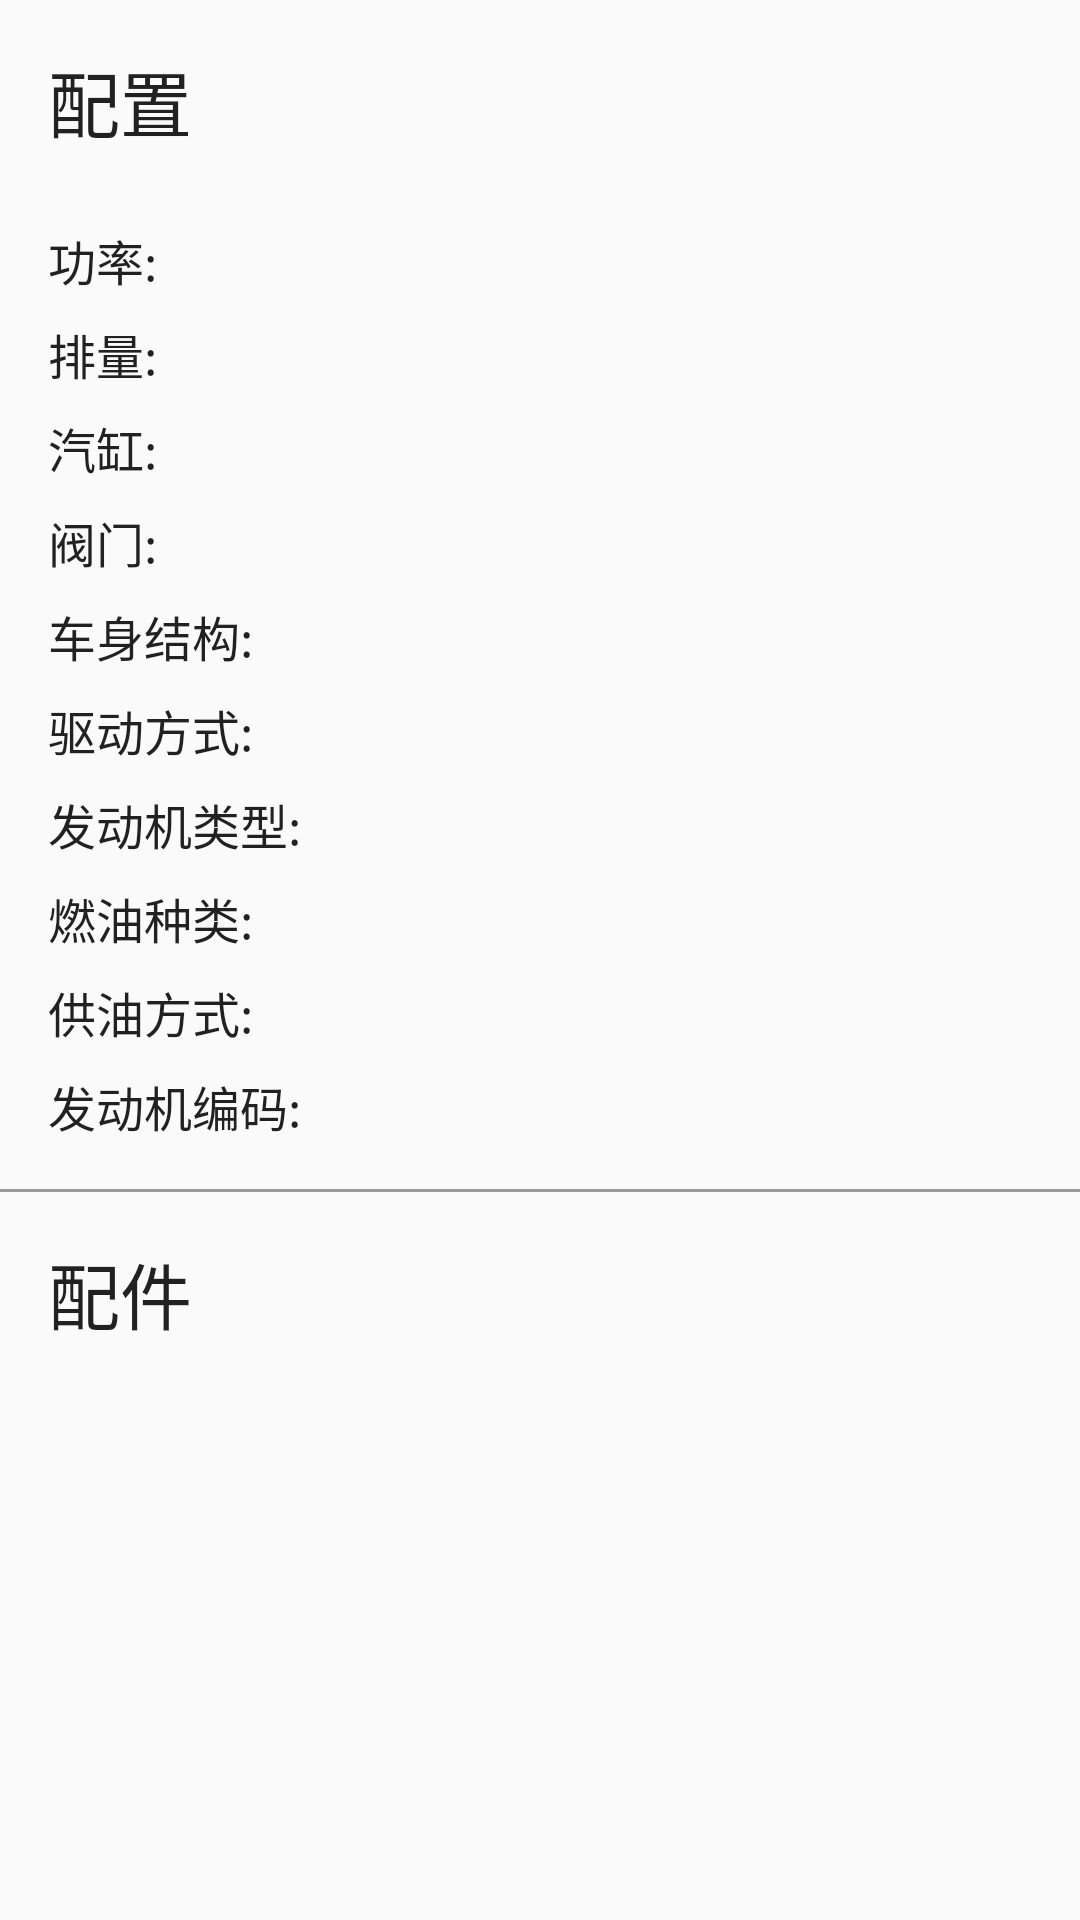

Write the Android layout XML for this screen, with the resource values it uses.
<!-- AndroidManifest.xml: application theme AppTheme -->
<!-- res/layout/head_model.xml -->
<?xml version="1.0" encoding="utf-8"?>
<LinearLayout xmlns:android="http://schemas.android.com/apk/res/android"
    xmlns:tools="http://schemas.android.com/tools"
    android:orientation="vertical"
    android:layout_width="match_parent"
    android:layout_height="match_parent">

    <TextView
        android:layout_width="match_parent"
        android:layout_height="wrap_content"
        android:layout_margin="16dp"
        style="@style/Base.TextAppearance.AppCompat.Headline"
        android:text="配置"/>

    <LinearLayout
        android:layout_width="match_parent"
        android:layout_height="wrap_content"
        android:layout_marginTop="8dp"
        android:layout_marginLeft="16dp"
        android:layout_marginRight="16dp"
        android:orientation="horizontal">
        <TextView
            android:layout_width="wrap_content"
            android:layout_height="wrap_content"
            style="@style/Base.TextAppearance.AppCompat.Subhead"
            android:text="功率:"/>
        <TextView
            android:id="@+id/power"
            android:layout_width="wrap_content"
            android:layout_height="wrap_content"
            android:layout_marginLeft="8dp"
            tools:text="309 千瓦 / 420 马力 "/>
    </LinearLayout>

    <LinearLayout
        android:layout_width="match_parent"
        android:layout_height="wrap_content"
        android:layout_marginTop="8dp"
        android:layout_marginLeft="16dp"
        android:layout_marginRight="16dp"
        android:orientation="horizontal">
        <TextView
            android:layout_width="wrap_content"
            android:layout_height="wrap_content"
            style="@style/Base.TextAppearance.AppCompat.Subhead"
            android:text="排量:"/>
        <TextView
            android:id="@+id/displacement"
            android:layout_width="wrap_content"
            android:layout_height="wrap_content"
            android:layout_marginLeft="8dp"
            tools:text="3600 毫升 / 3.6 升 "/>
    </LinearLayout>

    <LinearLayout
        android:layout_width="match_parent"
        android:layout_height="wrap_content"
        android:layout_marginTop="8dp"
        android:layout_marginLeft="16dp"
        android:layout_marginRight="16dp"
        android:orientation="horizontal">
        <TextView
            android:layout_width="wrap_content"
            android:layout_height="wrap_content"
            style="@style/Base.TextAppearance.AppCompat.Subhead"
            android:text="汽缸:"/>
        <TextView
            android:id="@+id/cylinders"
            android:layout_width="wrap_content"
            android:layout_height="wrap_content"
            android:layout_marginLeft="8dp"
            tools:text="6"/>
    </LinearLayout>

    <LinearLayout
        android:layout_width="match_parent"
        android:layout_height="wrap_content"
        android:layout_marginTop="8dp"
        android:layout_marginLeft="16dp"
        android:layout_marginRight="16dp"
        android:orientation="horizontal">
        <TextView
            android:layout_width="wrap_content"
            android:layout_height="wrap_content"
            style="@style/Base.TextAppearance.AppCompat.Subhead"
            android:text="阀门:"/>
        <TextView
            android:id="@+id/valve"
            android:layout_width="wrap_content"
            android:layout_height="wrap_content"
            android:layout_marginLeft="8dp"
            tools:text="4"/>
    </LinearLayout>

    <LinearLayout
        android:layout_width="match_parent"
        android:layout_height="wrap_content"
        android:layout_marginTop="8dp"
        android:layout_marginLeft="16dp"
        android:layout_marginRight="16dp"
        android:orientation="horizontal">
        <TextView
            android:layout_width="wrap_content"
            android:layout_height="wrap_content"
            style="@style/Base.TextAppearance.AppCompat.Subhead"
            android:text="车身结构:"/>
        <TextView
            android:id="@+id/structure"
            android:layout_width="wrap_content"
            android:layout_height="wrap_content"
            android:layout_marginLeft="8dp"
            tools:text="跑车"/>
    </LinearLayout>

    <LinearLayout
        android:layout_width="match_parent"
        android:layout_height="wrap_content"
        android:layout_marginTop="8dp"
        android:layout_marginLeft="16dp"
        android:layout_marginRight="16dp"
        android:orientation="horizontal">
        <TextView
            android:layout_width="wrap_content"
            android:layout_height="wrap_content"
            style="@style/Base.TextAppearance.AppCompat.Subhead"
            android:text="驱动方式:"/>
        <TextView
            android:id="@+id/drive"
            android:layout_width="wrap_content"
            android:layout_height="wrap_content"
            android:layout_marginLeft="8dp"
            tools:text="全轮驱动"/>
    </LinearLayout>

    <LinearLayout
        android:layout_width="match_parent"
        android:layout_height="wrap_content"
        android:layout_marginTop="8dp"
        android:layout_marginLeft="16dp"
        android:layout_marginRight="16dp"
        android:orientation="horizontal">
        <TextView
            android:layout_width="wrap_content"
            android:layout_height="wrap_content"
            style="@style/Base.TextAppearance.AppCompat.Subhead"
            android:text="发动机类型:"/>
        <TextView
            android:id="@+id/engine"
            android:layout_width="wrap_content"
            android:layout_height="wrap_content"
            android:layout_marginLeft="8dp"
            tools:text="点燃式发动机"/>
    </LinearLayout>

    <LinearLayout
        android:layout_width="match_parent"
        android:layout_height="wrap_content"
        android:layout_marginTop="8dp"
        android:layout_marginLeft="16dp"
        android:layout_marginRight="16dp"
        android:orientation="horizontal">
        <TextView
            android:layout_width="wrap_content"
            android:layout_height="wrap_content"
            style="@style/Base.TextAppearance.AppCompat.Subhead"
            android:text="燃油种类:"/>
        <TextView
            android:id="@+id/fuel"
            android:layout_width="wrap_content"
            android:layout_height="wrap_content"
            android:layout_marginLeft="8dp"
            tools:text="汽油"/>
    </LinearLayout>
    <LinearLayout
        android:layout_width="match_parent"
        android:layout_height="wrap_content"
        android:layout_marginTop="8dp"
        android:layout_marginLeft="16dp"
        android:layout_marginRight="16dp"
        android:orientation="horizontal">
        <TextView
            android:layout_width="wrap_content"
            android:layout_height="wrap_content"
            style="@style/Base.TextAppearance.AppCompat.Subhead"
            android:text="供油方式:"/>
        <TextView
            android:id="@+id/fuel_feed"
            android:layout_width="wrap_content"
            android:layout_height="wrap_content"
            android:layout_marginLeft="8dp"
            tools:text="进气管内喷射/汽化器"/>
    </LinearLayout>

    <LinearLayout
        android:layout_width="match_parent"
        android:layout_height="wrap_content"
        android:layout_marginTop="8dp"
        android:layout_marginLeft="16dp"
        android:layout_marginRight="16dp"
        android:orientation="horizontal">
        <TextView
            android:layout_width="wrap_content"
            android:layout_height="wrap_content"
            style="@style/Base.TextAppearance.AppCompat.Subhead"
            android:text="发动机编码:"/>
        <TextView
            android:id="@+id/engine_code"
            android:layout_width="wrap_content"
            android:layout_height="wrap_content"
            android:layout_marginLeft="8dp"
            tools:text="M 96.70"/>
    </LinearLayout>
    <View
        android:layout_width="match_parent"
        android:layout_height="1dp"
        android:layout_marginTop="16dp"
        android:background="@color/gray600"/>
    <TextView
        android:layout_width="match_parent"
        android:layout_height="wrap_content"
        android:layout_margin="16dp"
        style="@style/Base.TextAppearance.AppCompat.Headline"
        android:text="配件"/>
</LinearLayout>
<!-- resources referenced by this layout -->
<resources>
  <color name="gray600">#999999</color>
  <style name="AppTheme" parent="AppTheme.Base" />
  <style name="AppTheme.Base" parent="Theme.AppCompat.Light.NoActionBar">
          
          <item name="colorPrimary">@color/blue</item>
          <item name="colorPrimaryDark">@color/blue900</item>
          <item name="colorAccent">@color/pink</item>
          <item name="android:windowIsTranslucent">true</item>
          <item name="android:windowAnimationStyle">@style/SlideRightAnimation</item>
      </style>
  <color name="blue">#2196F3</color>
  <color name="blue900">#0D47A1</color>
  <color name="pink">#E91E63</color>
</resources>
